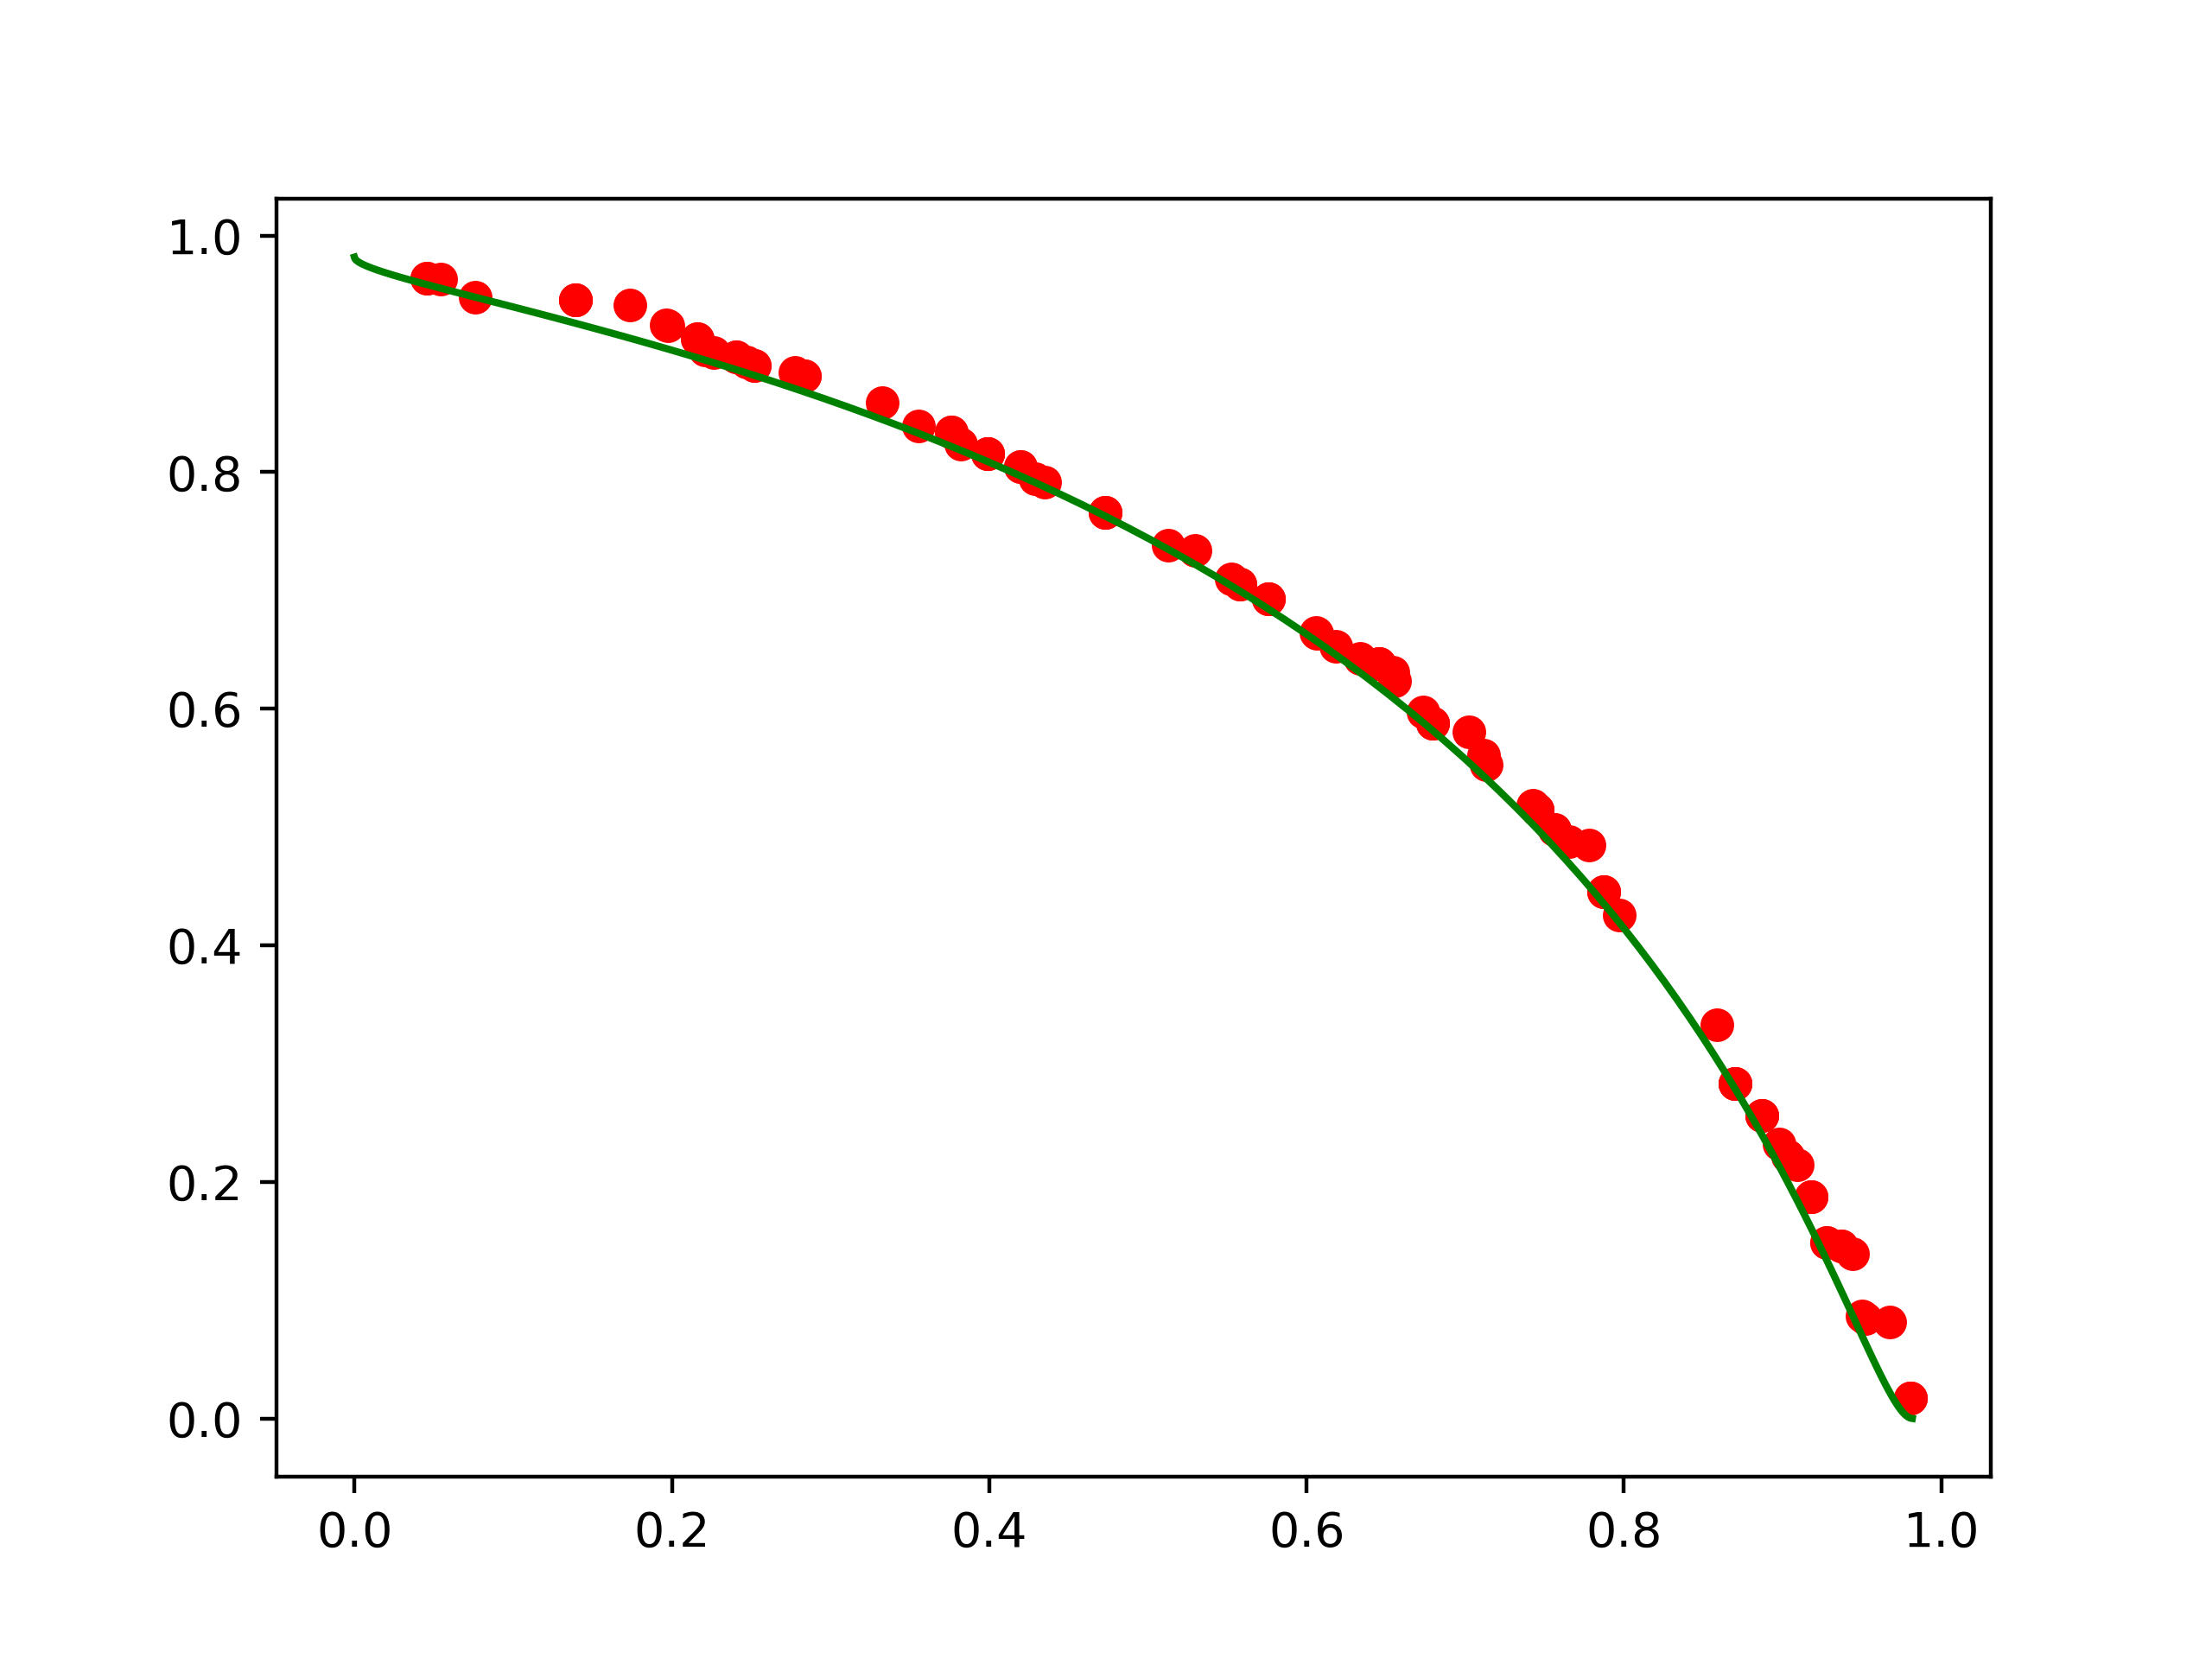

The Python source for this figure:
"""
测试NSGA2算法 
"""
import matplotlib.pyplot as plt
from matplotlib.pyplot import axis 
from NSGA2 import * 
from function import * 
from fitness import * 

def main(): 
    nIter = 10   
    nChr = 3 
    nPop = 100 
    pc = 0.6  
    pm = 0.1 
    etaC = 1 
    etaM = 1 
    func = function 
    lb = -2 
    rb = 2 
    paretoPops, paretoFits = NSGA2(nIter, nChr, nPop, pc, pm, etaC, etaM, func, lb, rb) 
    print(paretoFits) 
    print(f"paretoFront: {paretoFits.shape}") 

    # 理论最优解集合 
    x = np.linspace(-1/np.sqrt(3), 1/np.sqrt(3), 116).reshape(116,1) 
    X = np.concatenate((x,x,x), axis=1) 
    thFits = fitness(X, function) 

    fig = plt.figure(dpi=400) 
    ax = fig.add_subplot(111) 
    ax.plot(thFits[:,0], thFits[:,1], color='green') 
    ax.scatter(paretoFits[:,0], paretoFits[:,1], color='red') 
    fig.savefig('test.png', dpi=400) 

    print(paretoPops) 

if __name__ == "__main__": 
    main() 